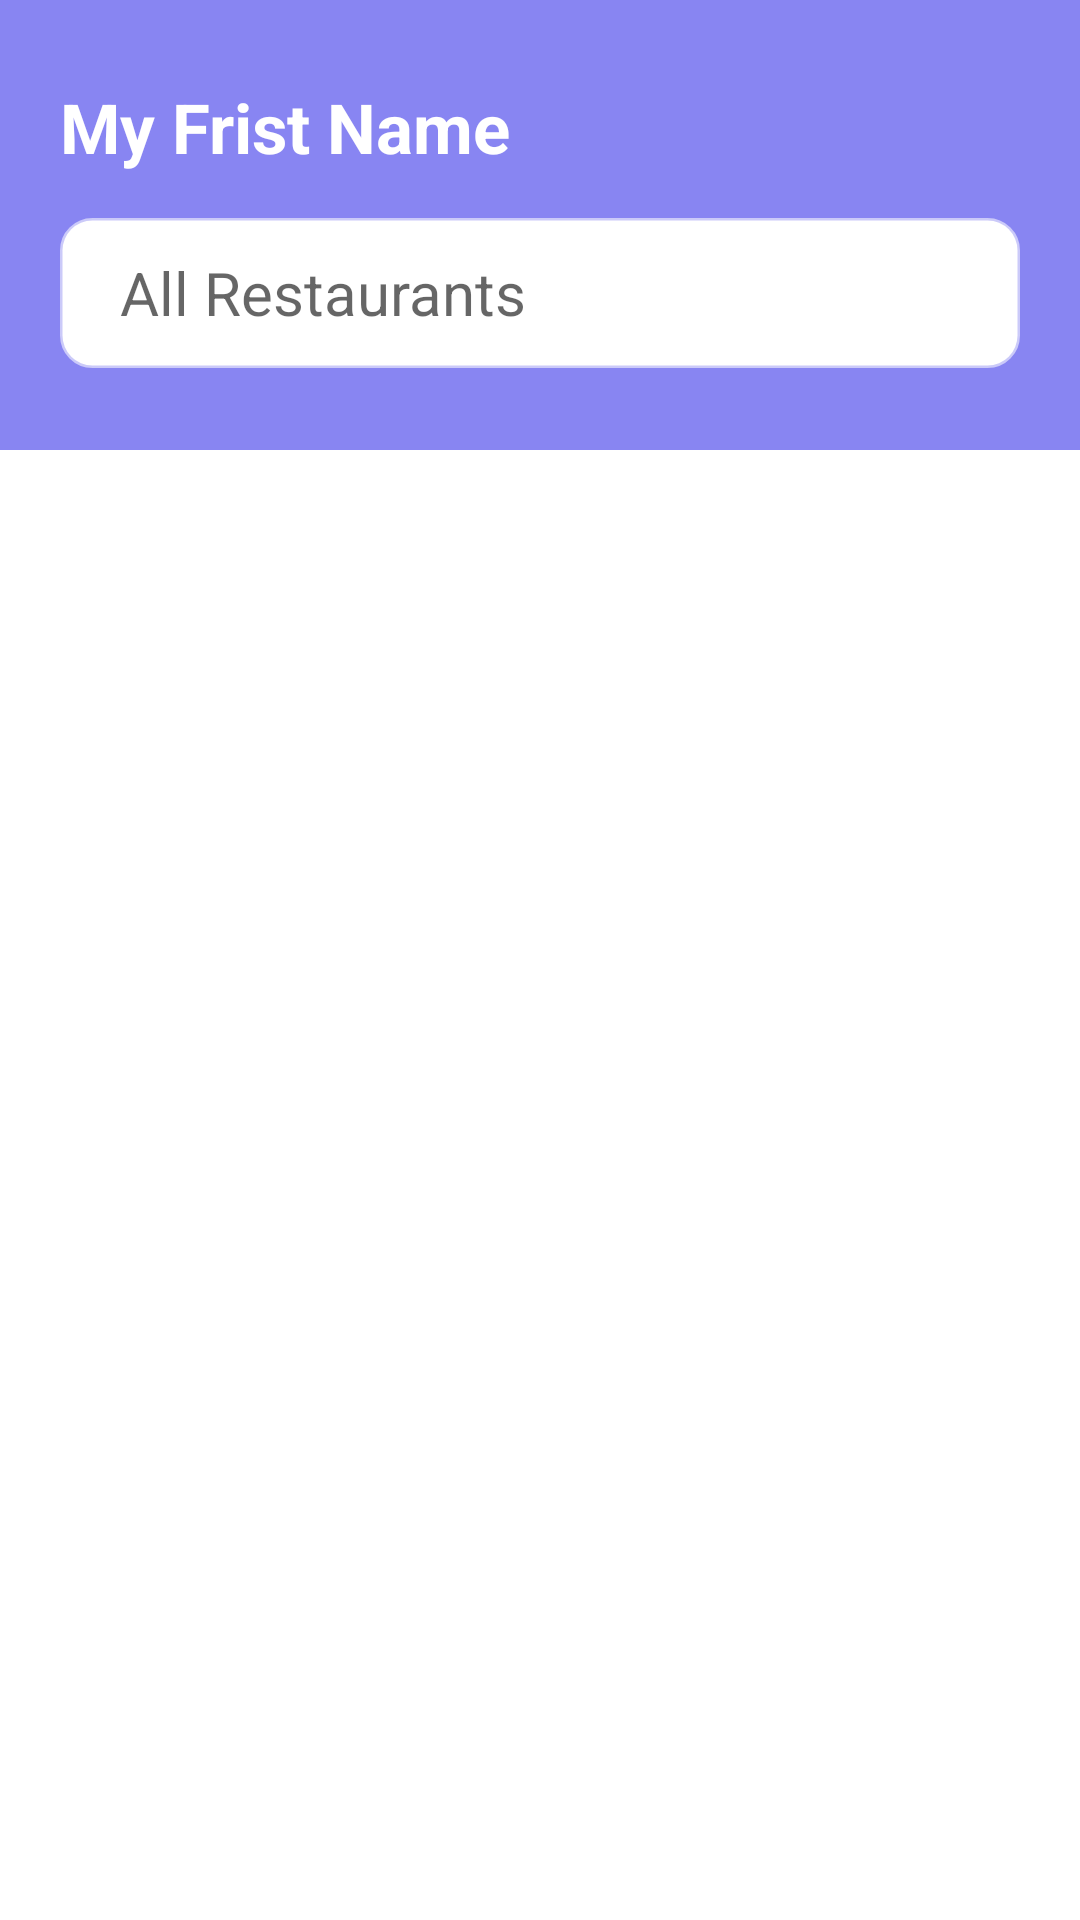

The Android layout XML behind this screen, and the referenced resources:
<!-- AndroidManifest.xml: application theme Theme.Vazifa1 -->
<!-- res/layout/activity_main.xml -->
<?xml version="1.0" encoding="utf-8"?>
<LinearLayout xmlns:android="http://schemas.android.com/apk/res/android"
    xmlns:app="http://schemas.android.com/apk/res-auto"
    xmlns:tools="http://schemas.android.com/tools"
    android:layout_width="match_parent"
    android:layout_height="match_parent"
    android:orientation="vertical"
    tools:context=".MainActivity">

   <LinearLayout
       android:screenOrientation="landscape"
       android:orientation="vertical"
       android:paddingHorizontal="20dp"
       android:gravity="center_horizontal|center_vertical"
       android:layout_width="match_parent"
       android:layout_height="150dp"
       android:background="#8885f2">
      <LinearLayout
          android:layout_width="match_parent"
          android:layout_height="wrap_content"
         android:orientation="horizontal">
      <ImageView
          android:id="@+id/imageView2"
          android:layout_width="wrap_content"
          android:layout_height="match_parent"
          android:layout_gravity="left"
          app:srcCompat="@drawable/ic_baseline_restaurant_24" />

      <TextView
          android:layout_gravity="left"
          android:layout_marginBottom="15dp"
          android:layout_width="wrap_content"
          android:layout_height="match_parent"
          android:text="My Frist Name"
          android:textColor="#ffff"
          android:textSize="23sp"
          android:textStyle="bold"/>
      </LinearLayout>


      <EditText
          android:id="@+id/email_et"
          android:layout_width="match_parent"
          android:layout_height="50dp"

          android:hint="All Restaurants"
          android:textColor="@color/black"
          android:textSize="20dp"
          android:paddingLeft="20dp"
          android:paddingRight="25dp"
          android:background="@drawable/view_rounded_corner"/>

   </LinearLayout>

   <androidx.recyclerview.widget.RecyclerView
       android:layout_width="match_parent"
       android:layout_height="match_parent"
       android:id="@+id/recyclerView"
       />




</LinearLayout>
<!-- resources referenced by this layout -->
<resources>
  <!-- drawable view_rounded_corner (drawable) -->
  <?xml version="1.0" encoding="utf-8"?>
  <selector xmlns:android="http://schemas.android.com/apk/res/android">
      <item>
          <shape android:shape="rectangle">
              <gradient android:endColor="@color/white"
                  android:startColor="@color/white"/>
              <stroke android:color="#90ffffff"
                  android:width="1.5dp"/>
              <corners android:radius="10dp"/>
          </shape>
      </item>
  </selector>
  <style name="Theme.Vazifa1" parent="Theme.MaterialComponents.DayNight.DarkActionBar">
          
          <item name="colorPrimary">@color/purple_500</item>
          <item name="colorPrimaryVariant">@color/purple_700</item>
          <item name="colorOnPrimary">@color/white</item>
          
          <item name="colorSecondary">@color/teal_200</item>
          <item name="colorSecondaryVariant">@color/teal_700</item>
          <item name="colorOnSecondary">@color/black</item>
          
          <item name="android:statusBarColor" tools:targetApi="l">?attr/colorPrimaryVariant</item>
          
      </style>
  <!-- not gathered from this repository: default colours our renderer supplied (Android Studio template values) -->
  <color name="purple_500">#FF6200EE</color>
  <color name="purple_700">#FF3700B3</color>
  <color name="teal_200">#FF03DAC5</color>
  <color name="teal_700">#FF018786</color>
  <color name="black">#FF000000</color>
  <color name="white">#FFFFFFFF</color>
</resources>
